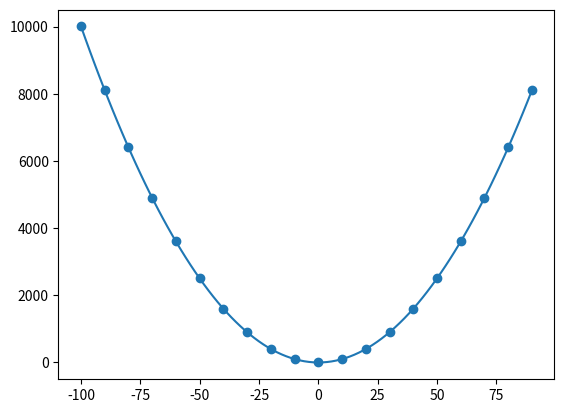

The matplotlib source for this figure:
import numpy as np
import matplotlib.pyplot as plt

# find the a & b points
def get_bezier_coef(points):
    # since the formulas work given that we have n+1 points
    # then n must be this:
    n = len(points) - 1

    # build coefficents matrix
    C = 4 * np.identity(n)
    np.fill_diagonal(C[1:], 1)
    np.fill_diagonal(C[:, 1:], 1)
    C[0, 0] = 2
    C[n - 1, n - 1] = 7
    C[n - 1, n - 2] = 2

    # build points vector
    P = [2 * (2 * points[i] + points[i + 1]) for i in range(n)]
    P[0] = points[0] + 2 * points[1]
    P[n - 1] = 8 * points[n - 1] + points[n]

    # solve system, find a & b
    A = np.linalg.solve(C, P)
    B = [0] * n
    for i in range(n - 1):
        B[i] = 2 * points[i + 1] - A[i + 1]
    B[n - 1] = (A[n - 1] + points[n]) / 2

    return A, B

# returns the general Bezier cubic formula given 4 control points
def get_cubic(a, b, c, d):
    return lambda t: np.power(1 - t, 3) * a + 3 * np.power(1 - t, 2) * t * b + 3 * (1 - t) * np.power(t, 2) * c + np.power(t, 3) * d

# return one cubic curve for each consecutive points
def get_bezier_cubic(points):
    A, B = get_bezier_coef(points)
    return [
        get_cubic(points[i], A[i], B[i], points[i + 1])
        for i in range(len(points) - 1)
    ]

# evalute each cubic curve on the range [0, 1] sliced in n points
def evaluate_bezier(points, n):
    curves = get_bezier_cubic(points)
    return np.array([fun(t) for fun in curves for t in np.linspace(0, 1, n)])
    
if __name__== '__main__':
    # generate 5 (or any number that you want) random points that we want to fit (or set them youreself)
    points = np.random.rand(5, 2)

    # fit the points with Bezier interpolation
    # use 50 points between each consecutive points to draw the curve
    path = evaluate_bezier(points, 5)
    # extract x & y coordinates of points
    x, y = points[:,0], points[:,1]
    px, py = path[:,0], path[:,1]

    # plot
    # plt.figure(figsize=(11, 8))
    # plt.plot(px, py, 'b-')
    # plt.plot(x, y, 'ro')
    # plt.show()

    from scipy.interpolate import interp1d
    import numpy as np

    # dummy data
    x = np.arange(-100,100,10)
    y = x**2 + np.random.normal(0,1, len(x))

    # interpolate:
    f = interp1d(x,y, kind='cubic')

    # resample at k intervals, with k = 100:
    k = 100
    # generate x axis:
    xnew = np.linspace(np.min(x), np.max(x), k)

    # call f on xnew to sample y values:
    ynew = f(xnew)

    plt.scatter(x,y)
    plt.plot(xnew, ynew)
    plt.show()
